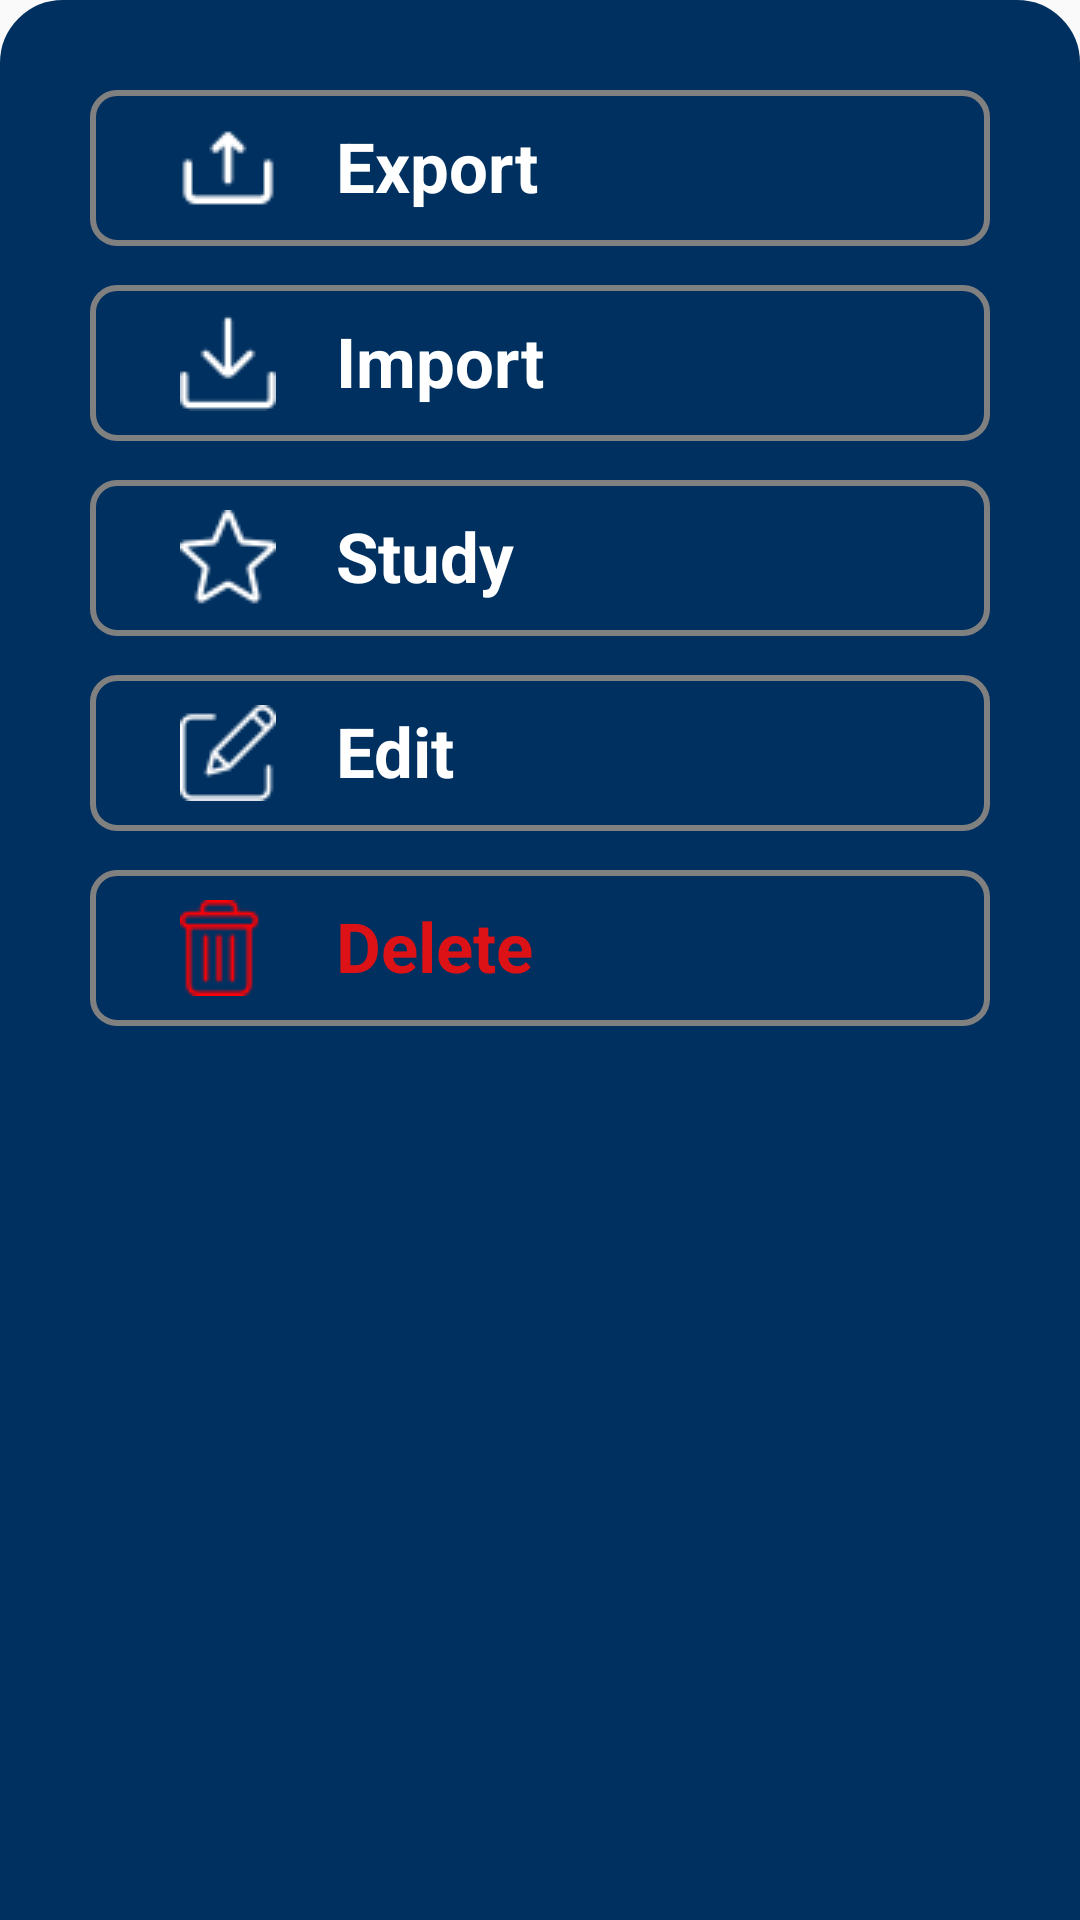

Produce the Android XML layout that renders to this screen, including the resource entries it uses.
<!-- AndroidManifest.xml: application theme Theme.Final -->
<!-- res/layout/bottom_sheet_vobab_detail.xml -->
<?xml version="1.0" encoding="utf-8"?>
<LinearLayout xmlns:android="http://schemas.android.com/apk/res/android"
    xmlns:app="http://schemas.android.com/apk/res-auto"
    android:orientation="vertical"
    android:layout_width="match_parent"
    android:layout_height="match_parent"
    android:backgroundTint="@color/navy_blue"
    app:layout_behavior="com.google.android.material.bottomsheet.BottomSheetBehavior"
    android:background="@drawable/dialogbg">

    <ImageView
        android:layout_width="70dp"
        android:layout_height="wrap_content"
        android:src="@drawable/baseline_remove_24"
        android:layout_gravity="center|top"
        android:scaleType="centerCrop"/>


    <LinearLayout
        android:id="@+id/layoutExport"
        android:layout_width="match_parent"
        android:layout_height="wrap_content"
        android:layout_marginLeft="20dp"
        android:layout_marginTop="20dp"
        android:layout_marginRight="20dp"
        android:background="@drawable/custom_login_btn"
        android:orientation="horizontal"
        android:padding="10dp">

        <ImageView
            android:layout_width="wrap_content"
            android:layout_height="wrap_content"
            android:layout_marginLeft="20dp"
            android:src="@drawable/export" />

        <TextView
            android:layout_width="wrap_content"
            android:layout_height="wrap_content"
            android:layout_marginLeft="20dp"
            android:text="@string/export"
            android:textColor="@color/white"
            android:textSize="23sp"
            android:textStyle="bold" />

    </LinearLayout>

    <LinearLayout
        android:layout_marginTop="13dp"
        android:layout_marginLeft="20dp"
        android:layout_marginRight="20dp"
        android:id="@+id/layoutImport"
        android:background="@drawable/custom_login_btn"
        android:orientation="horizontal"
        android:layout_width="match_parent"
        android:layout_height="wrap_content"
        android:padding="10dp"
        >

        <ImageView
            android:layout_marginLeft="20dp"
            android:layout_width="wrap_content"
            android:layout_height="wrap_content"
            android:src="@drawable/u_import" />

        <TextView
            android:textStyle="bold"
            android:layout_width="wrap_content"
            android:layout_height="wrap_content"

            android:text="@string/u_import"
            android:textColor="@color/white"
            android:layout_marginLeft="20dp"
            android:textSize="23sp"/>


    </LinearLayout>


    <LinearLayout
        android:id="@+id/layoutStudy"
        android:layout_width="match_parent"
        android:layout_height="wrap_content"
        android:layout_marginLeft="20dp"
        android:layout_marginTop="13dp"
        android:layout_marginRight="20dp"
        android:background="@drawable/custom_login_btn"
        android:orientation="horizontal"
        android:padding="10dp">

        <ImageView
            android:layout_width="wrap_content"
            android:layout_height="wrap_content"
            android:layout_marginLeft="20dp"
            android:src="@drawable/star_study" />

        <TextView
            android:layout_width="wrap_content"
            android:layout_height="wrap_content"
            android:layout_marginLeft="20dp"
            android:text="@string/study"
            android:textColor="@color/white"
            android:textSize="23sp"
            android:textStyle="bold" />

    </LinearLayout>

    <LinearLayout
        android:id="@+id/layoutEdit"
        android:layout_width="match_parent"
        android:layout_height="wrap_content"
        android:layout_marginLeft="20dp"
        android:layout_marginTop="13dp"
        android:layout_marginRight="20dp"
        android:background="@drawable/custom_login_btn"
        android:orientation="horizontal"
        android:padding="10dp">

        <ImageView
            android:layout_width="wrap_content"
            android:layout_height="wrap_content"
            android:layout_marginLeft="20dp"
            android:src="@drawable/edit" />

        <TextView
            android:layout_width="wrap_content"
            android:layout_height="wrap_content"
            android:layout_marginLeft="20dp"
            android:text="@string/edit"
            android:textColor="@color/white"
            android:textSize="23sp"
            android:textStyle="bold" />

    </LinearLayout>


    <LinearLayout
        android:id="@+id/layoutDelete"
        android:layout_width="match_parent"
        android:layout_height="wrap_content"
        android:layout_marginLeft="20dp"
        android:layout_marginTop="13dp"
        android:layout_marginRight="20dp"
        android:layout_marginBottom="30dp"
        android:background="@drawable/custom_login_btn"
        android:orientation="horizontal"
        android:padding="10dp">

        <ImageView
            android:layout_width="wrap_content"
            android:layout_height="wrap_content"
            android:layout_marginLeft="20dp"
            android:src="@drawable/delete" />

        <TextView
            android:layout_width="wrap_content"
            android:layout_height="wrap_content"
            android:layout_marginLeft="20dp"
            android:text="@string/delete"
            android:textColor="#DC1216"
            android:textSize="23sp"
            android:textStyle="bold" />

    </LinearLayout>







</LinearLayout>
<!-- resources referenced by this layout -->
<resources>
  <color name="navy_blue">#003060</color>
  <color name="white">#FFFFFFFF</color>
  <!-- drawable custom_login_btn (drawable) -->
  <?xml version="1.0" encoding="utf-8"?>
  <shape xmlns:android="http://schemas.android.com/apk/res/android">
      <stroke
          android:width="2dp"
          android:color="@color/grey"
          />
      <corners android:radius="8dp"/>
  </shape>
  <!-- drawable delete: png bitmap (drawable, 1235 bytes) -->
  <!-- drawable dialogbg (drawable) -->
  <?xml version="1.0" encoding="utf-8"?>
  <shape xmlns:android="http://schemas.android.com/apk/res/android">
  
      <solid
          android:color="@color/white"/>
  
      <corners
          android:topLeftRadius="20dp"
          android:topRightRadius="20dp" />
      <padding
          android:left="10dp"
          android:right="10dp"
          android:top="10dp"
          android:bottom="10dp"/>
  
      <stroke
          android:width="2dp"
          android:color="@color/navy_blue"/>
  
  </shape>
  <!-- drawable edit: png bitmap (drawable, 817 bytes) -->
  <!-- drawable export: png bitmap (drawable, 514 bytes) -->
  <!-- drawable star_study: png bitmap (drawable, 1039 bytes) -->
  <!-- drawable u_import: png bitmap (drawable, 522 bytes) -->
  <string name="delete">Delete</string>
  <string name="edit">Edit</string>
  <string name="export">Export</string>
  <string name="study">Study</string>
  <string name="u_import">Import</string>
  <style name="Theme.Final" parent="Base.Theme.Final" />
  <color name="grey">#808080</color>
  <style name="Base.Theme.Final" parent="Theme.MaterialComponents.DayNight.NoActionBar.Bridge">
          
          
          <item name="colorPrimary">@color/midnight_blue</item>
          <item name="colorPrimaryVariant">@color/navy_blue</item>
      </style>
  <color name="midnight_blue">#41729F</color>
</resources>
